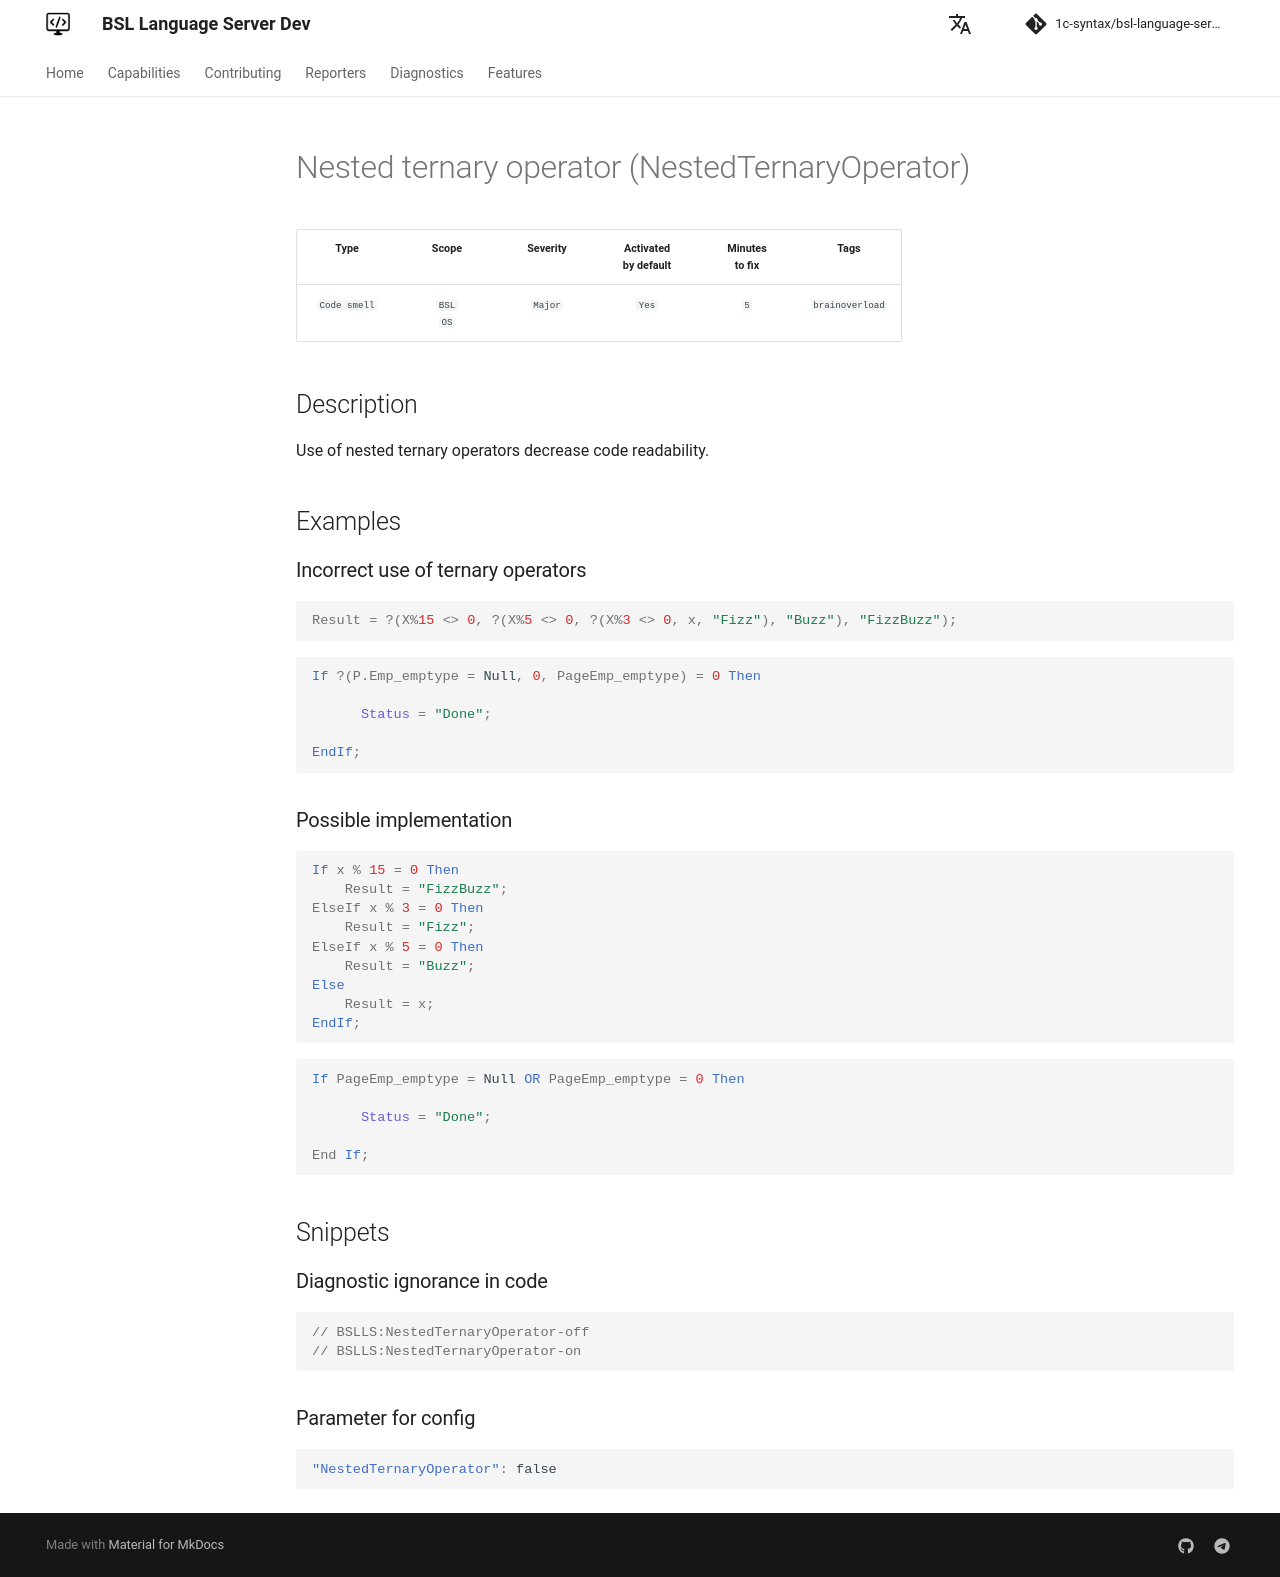

repository: 1c-syntax/bsl-language-server · page: dev/en/diagnostics/NestedTernaryOperator/index.html · generator: mkdocs

# Вложенный тернарный оператор (NestedTernaryOperator)

<!-- Блоки выше заполняются автоматически, не трогать -->
## Описание диагностики

Использование вложенных тернарных операторов затрудняет читаемость кода.

## Примеры

### Некорректное использование тернарных операторов

```bsl
Результат  =  ?(x % 15 <> 0, ?( x % 5 <> 0, ?( x % 3 <> 0, x, "Fizz"), "Buzz"), "FizzBuzz"); 
```

```bsl
Если ?(Стр.Emp_emptype = Null, 0, Стр.Emp_emptype) = 0 Тогда

      Статус = "Готово";

КонецЕсли;
```

### Возможные вариант реализации

```bsl
Если x % 15 = 0 Тогда
	Результат = "FizzBuzz";
ИначеЕсли x % 3 = 0 Тогда
	Результат = "Fizz";
ИначеЕсли x % 5 = 0 Тогда
	Результат = "Buzz";
Иначе
	Результат = x;
КонецЕсли;
```

```bsl
Если Стр.Emp_emptype = Null ИЛИ Стр.Emp_emptype = 0 Тогда

      Статус = "Готово";

КонецЕсли;
```
